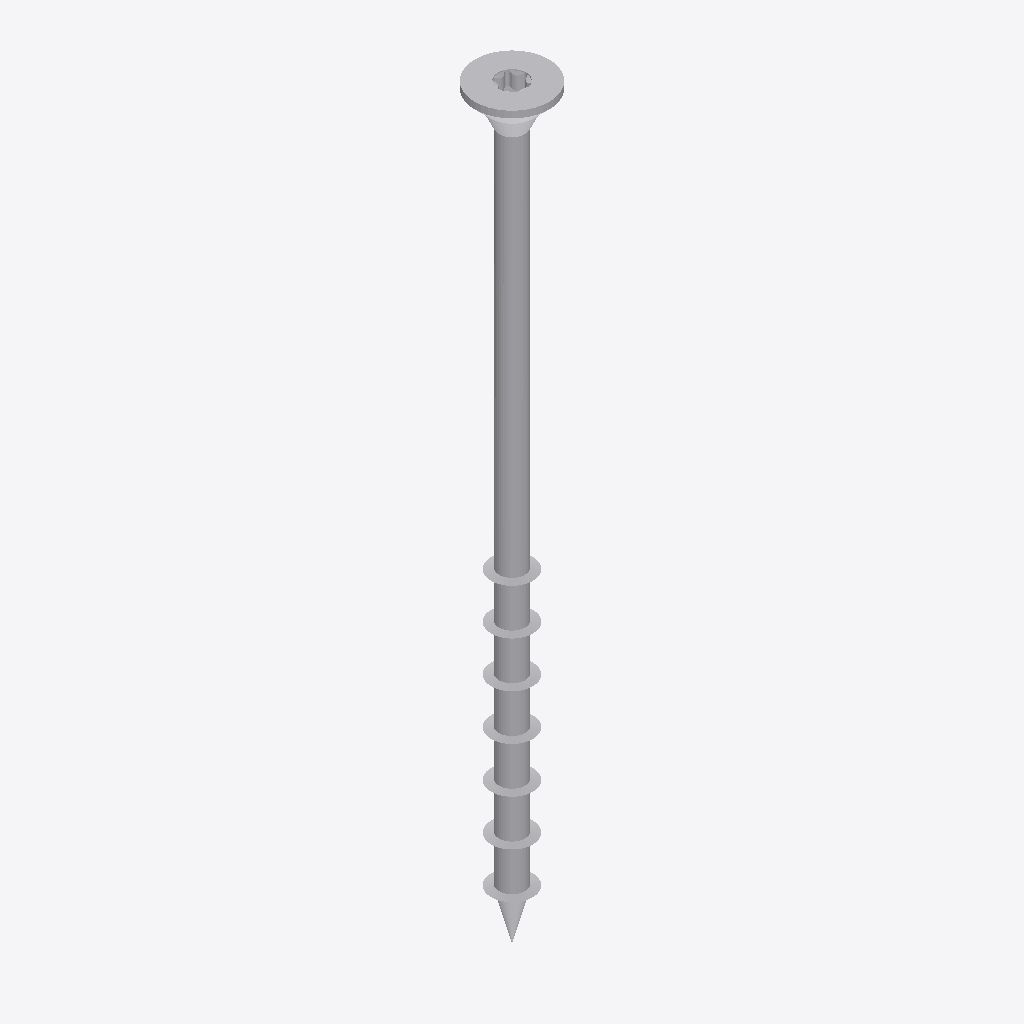
Isometric view of an IFC building model (IFC-SPF (STEP), schema IFC2X3, length unit millimetre), seen from the south-west, elements coloured by IFC class: 1 other element (light grey).
Extent 0.018 m × 0.018 m × 0.180 m (x, y, z). Storeys (1): Default Building Storey at 0.00 m. Elements (1): 1 IfcBuildingElementProxy.

HEADER;
FILE_DESCRIPTION(('ViewDefinition [CoordinationView]'),'2;1');
FILE_NAME('','2023-07-04T15:46:12',(''),(''),'','SketchUp Pro 2015','');
FILE_SCHEMA(('IFC2X3'));
ENDSEC;
DATA;
#1=IFCPROJECT('0rbXmoYrv1thYBWZBUnKbx',#2,'Default Project','Description of Default Project',$,$,$,(#20),#7);
#24=IFCSITE('34Xw4CDWb17hAqa5ZWI9Lk',#2,'Default Site','Description of Default Site',$,#25,$,$,.ELEMENT.,(24,28,0),(54,25,0),10.0,$,$);
#30=IFCBUILDING('0rDiAlJMX2Nhgop8wwb1Rh',#2,'Default Building','Description of Default Building',$,#31,$,$,.ELEMENT.,$,$,#36);
#37=IFCBUILDINGSTOREY('2ttDgHz9nBXQLYVSW1xVQ8',#2,'Default Building Storey','Description of Default Building Storey',$,#38,$,$,.ELEMENT.,0.0);
#47=IFCBUILDINGELEMENTPROXY('1PchpBXBf2qxWrCzGFfFc$',#2,'','Description of Object',$,#48,#53,$,$);
ENDSEC;
